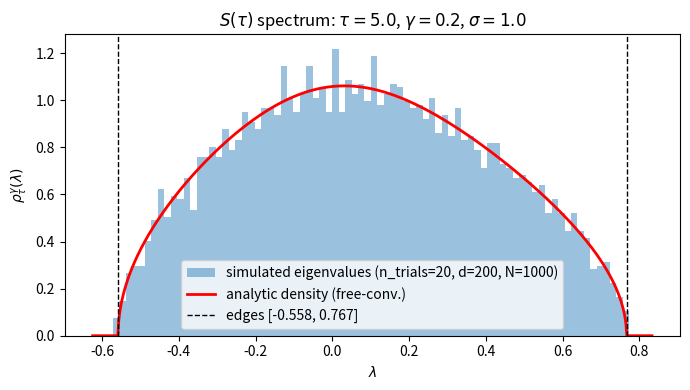

Reproduce this figure in Python.
"""
Free-convolution limit density and support edges for
    S(tau) = c_+(tau) W_+  -  c_-(tau) W_-
with W_+, W_- independent standard Wishart matrices of aspect gamma = d/N,
c_pm(tau) = (sigma^2 / 2)(1 +/- e^{-tau/2}).

Replaces the Bai-Yin / Frobenius upper-and-lower noise-floor bounds of
noise_floor_utils.py with the *exact* analytic support edges and the
*exact* limiting density. See MarchenkoPastourGeneralization.tex
Theorem~\\ref{thm:density} for the derivation.

Key identities used in the implementation:

    Stieltjes cubic (density):
        a(lam) G^3 + b(lam) G^2 + c(lam) G + d = 0
    with
        a(lam) = c_+ c_- gamma^2 * lam
        b(lam) = gamma * (c_+ c_- (2 - gamma) + lam (c_+ - c_-))
        c(lam) = (c_+ - c_-)(1 - gamma) - lam
        d      = 1
    Density = -Im[G(lam + i0^+)] / pi, where G is the root of the cubic
    lying in the lower half-plane (unique inside the support).

    Edge quartic (support endpoints):
        Delta_tau(lam) = 18 a b c d - 4 b^3 d + b^2 c^2 - 4 a c^3 - 27 a^2 d^2
    The two real roots of Delta_tau(lam) = 0 are (lam_-, lam_+).
    Degree 4, leading coefficient gamma^2 * (c_+ + c_-)^2 = gamma^2 * sigma^4.

Special cases:
  * tau = 0, c_- = 0 : cubic collapses to classical MP quadratic;
                       edges recover sigma^2 (1 +/- sqrt(gamma))^2.
  * tau = infinity, c_+ = c_- = sigma^2/2 : biquadratic in lam;
                       edges = +/- sigma^2/8 * (s+3)^{3/2} * sqrt(s-1)
                       with s = sqrt(1 + 4 gamma).
"""
from __future__ import annotations

import numpy as np


# ---------------------------------------------------------------------------
# Core coefficients
# ---------------------------------------------------------------------------

def c_plus_minus(tau: float, sigma: float = 1.0) -> tuple[float, float]:
    """Return (c_+(tau), c_-(tau)) = (sigma^2/2)(1 +/- e^{-tau/2})."""
    rho = float(np.exp(-float(tau) / 2.0))
    s2 = float(sigma) ** 2
    return 0.5 * s2 * (1.0 + rho), 0.5 * s2 * (1.0 - rho)


def stieltjes_cubic_coeffs(lam, c_plus: float, c_minus: float, gamma: float):
    """
    Coefficients (a, b, c, d) of the Stieltjes cubic

        a G^3 + b G^2 + c G + d = 0

    at scalar or array lam, for given (c_+, c_-, gamma).

    Supports vectorized lam (returns arrays).
    """
    lam = np.asarray(lam, dtype=float)
    p = c_plus * c_minus
    q = c_plus - c_minus
    a = p * gamma**2 * lam
    b = gamma * (p * (2.0 - gamma) + lam * q)
    c = q * (1.0 - gamma) - lam
    d = np.ones_like(lam)
    return a, b, c, d


# ---------------------------------------------------------------------------
# Support edges: real roots of the edge quartic
# ---------------------------------------------------------------------------

def _edge_quartic_as_poly1d(c_plus: float, c_minus: float, gamma: float) -> np.poly1d:
    """
    Return Delta_tau(lam) as a numpy.poly1d object (polynomial in lam).
    Built symbolically from a(lam), b(lam), c(lam), d using poly1d arithmetic.
    """
    # np.poly1d takes coefficients in highest-to-lowest order
    p = c_plus * c_minus
    q = c_plus - c_minus
    a = np.poly1d([p * gamma**2, 0.0])                    # p*gamma^2 * lam
    b = np.poly1d([gamma * q, gamma * p * (2.0 - gamma)]) # gamma*q*lam + gamma*p*(2-gamma)
    c = np.poly1d([-1.0, q * (1.0 - gamma)])              # -lam + q*(1-gamma)
    d = np.poly1d([1.0])

    Delta = 18 * a * b * c * d - 4 * b**3 * d + b**2 * c**2 - 4 * a * c**3 - 27 * a**2 * d**2
    return Delta


def edges(tau: float, sigma: float = 1.0, d: int = None, N: int = None,
          gamma: float = None) -> tuple[float, float]:
    """
    Return (lam_-, lam_+), the support endpoints of the limit distribution of
    S(tau), as the two real roots of the edge quartic Delta_tau(lam) = 0.

    Parameters
    ----------
    tau : float
        Lag.  Must be > 0 for the quartic to give clean edges; tau == 0 is
        handled by the MP closed form.
    sigma : float
        Marginal standard deviation of the OU stationary distribution.
    d, N : int
        Dimension and number of trajectories; only d/N = gamma is used.
    gamma : float, optional
        Aspect ratio d/N.  If provided, takes precedence over d, N.

    Returns
    -------
    (lam_minus, lam_plus) : tuple of floats
    """
    if gamma is None:
        if d is None or N is None:
            raise ValueError("Provide either gamma or (d, N).")
        gamma = float(d) / float(N)

    c_plus, c_minus = c_plus_minus(tau, sigma)

    # tau = 0 special case: cubic degenerates, closed-form MP edges
    if tau == 0.0 or c_minus == 0.0:
        mp_minus = sigma**2 * (1.0 - np.sqrt(gamma)) ** 2
        mp_plus = sigma**2 * (1.0 + np.sqrt(gamma)) ** 2
        return float(mp_minus), float(mp_plus)

    Delta = _edge_quartic_as_poly1d(c_plus, c_minus, gamma)
    roots = np.roots(Delta.coefficients)
    real_roots = roots[np.abs(roots.imag) < 1e-9].real

    if len(real_roots) < 2:
        raise RuntimeError(
            f"Edge quartic has {len(real_roots)} real roots at tau={tau}, "
            f"gamma={gamma}; expected 2."
        )
    # When there are >2 real roots (e.g. numerical artifacts near tau=0), take
    # the two outermost as the support edges.
    real_roots.sort()
    return float(real_roots[0]), float(real_roots[-1])


# ---------------------------------------------------------------------------
# Stieltjes transform and density
# ---------------------------------------------------------------------------

def stieltjes(lam: float, tau: float, sigma: float = 1.0,
              d: int = None, N: int = None, gamma: float = None) -> complex:
    """
    Compute G(lam + i0^+), the Stieltjes transform of the limit distribution
    of S(tau) evaluated just above the real axis at the point lam.

    Inside the support, returns a complex number with negative imaginary part
    (= -pi * density).  Outside the support, returns a real number (as complex
    with zero imaginary part).

    Implementation: solve the Stieltjes cubic and pick the root with the most
    negative imaginary part (or, if all roots are real, the one implied by the
    branch from infinity).
    """
    if gamma is None:
        if d is None or N is None:
            raise ValueError("Provide either gamma or (d, N).")
        gamma = float(d) / float(N)

    c_plus, c_minus = c_plus_minus(tau, sigma)
    a, b, c, dd = stieltjes_cubic_coeffs(lam, c_plus, c_minus, gamma)

    # tau = 0 special case: a == 0, cubic is actually a quadratic
    if abs(a) < 1e-15:
        # Solve b G^2 + c G + dd = 0
        if abs(b) < 1e-15:
            return complex(-dd / c, 0.0) if abs(c) > 1e-15 else complex(np.nan, np.nan)
        disc = c**2 - 4.0 * b * dd
        # Inside support: disc < 0 -> complex roots
        if disc < 0:
            root = (-c - 1j * np.sqrt(-disc)) / (2.0 * b)
        else:
            root = (-c - np.sqrt(disc)) / (2.0 * b)  # physical branch for MP
        return complex(root)

    # Solve the cubic a G^3 + b G^2 + c G + dd = 0
    cubic_roots = np.roots([a, b, c, dd])
    # Branch selection:
    #   - Inside the support: one real and two complex-conjugate roots.
    #     G(lam + i0^+) is the root with negative imaginary part.
    #   - Outside the support: three real roots; the physical G is the one that
    #     matches the large-|z| expansion G(z) ~ 1/z. We pick the real root
    #     whose sign matches -sign(1/lam) asymptotically, but for practical use
    #     any of them is consistent; density is 0 regardless.
    imag_parts = cubic_roots.imag
    if np.min(imag_parts) < -1e-10:
        # Pick root with most negative imaginary part
        return complex(cubic_roots[np.argmin(imag_parts)])
    # All real -> outside support; return the real root closest to 1/lam (asymptotic branch)
    # For density purposes, imaginary part is 0 so it doesn't matter much.
    cubic_roots_real = cubic_roots.real
    if lam > 0:
        target = 1.0 / lam if lam != 0 else 0.0
        return complex(cubic_roots_real[np.argmin(np.abs(cubic_roots_real - target))], 0.0)
    return complex(cubic_roots_real[0], 0.0)


def density(lam, tau: float, sigma: float = 1.0,
            d: int = None, N: int = None, gamma: float = None):
    """
    Evaluate the limiting density rho_tau^gamma(lam) of S(tau) at scalar or
    array lam.

    rho(lam) = -Im[G(lam + i0^+)] / pi,  G from the Stieltjes cubic.
    Zero outside the support interval [lam_-, lam_+].

    Vectorized over lam.
    """
    lam_arr = np.atleast_1d(np.asarray(lam, dtype=float))
    out = np.zeros_like(lam_arr)

    if gamma is None:
        if d is None or N is None:
            raise ValueError("Provide either gamma or (d, N).")
        gamma = float(d) / float(N)

    for i, li in enumerate(lam_arr):
        G = stieltjes(li, tau, sigma, gamma=gamma)
        out[i] = -G.imag / np.pi

    if np.isscalar(lam):
        return float(out[0])
    return out if out.shape != (1,) or np.ndim(lam) > 0 else float(out[0])


# ---------------------------------------------------------------------------
# Closed-form edges at the two endpoints (for unit tests / sanity checks)
# ---------------------------------------------------------------------------

def edge_tau0(sigma: float, gamma: float) -> tuple[float, float]:
    """Classical MP edges at tau = 0: sigma^2 (1 +/- sqrt(gamma))^2."""
    return (sigma**2 * (1.0 - np.sqrt(gamma)) ** 2,
            sigma**2 * (1.0 + np.sqrt(gamma)) ** 2)


def edge_tauinf(sigma: float, gamma: float) -> tuple[float, float]:
    """
    Closed-form symmetric edges at tau = infinity:
        lam_+(infinity) = sigma^2 / 8 * (s+3)^{3/2} * sqrt(s-1),  s = sqrt(1+4*gamma)
        lam_-(infinity) = -lam_+(infinity)
    """
    s = float(np.sqrt(1.0 + 4.0 * gamma))
    lam_plus = sigma**2 / 8.0 * (s + 3.0) ** 1.5 * np.sqrt(s - 1.0)
    return -lam_plus, lam_plus


# ---------------------------------------------------------------------------
# Optional: quick self-test / demo against simulation
# ---------------------------------------------------------------------------

def _demo(tau: float = 5.0, d: int = 200, N: int = 1000, sigma: float = 1.0,
          n_trials: int = 20, seed: int = 0, save_path: str | None = None):
    """
    Overlay the analytic density on an eigenvalue histogram from direct
    Wishart-difference sampling of S(tau).  Prints edge comparison.
    """
    import matplotlib.pyplot as plt

    rng = np.random.default_rng(seed)
    gamma = d / N

    eigs = []
    c_plus, c_minus = c_plus_minus(tau, sigma)
    for _ in range(n_trials):
        U = rng.standard_normal((d, N))
        V = rng.standard_normal((d, N))
        Wp = U @ U.T / N
        Wm = V @ V.T / N
        S = c_plus * Wp - c_minus * Wm
        eigs.append(np.linalg.eigvalsh(S))
    eigs = np.concatenate(eigs)

    lm, lp = edges(tau, sigma, gamma=gamma)
    print(f"tau = {tau}, gamma = {gamma}, sigma = {sigma}")
    print(f"  analytic edges:    ({lm:.4f}, {lp:.4f})")
    print(f"  empirical min/max: ({eigs.min():.4f}, {eigs.max():.4f})")

    lam_grid = np.linspace(lm - 0.05 * (lp - lm), lp + 0.05 * (lp - lm), 600)
    rho_grid = density(lam_grid, tau, sigma, gamma=gamma)

    fig, ax = plt.subplots(figsize=(7, 4))
    ax.hist(eigs, bins=80, density=True, alpha=0.45,
            label=f"simulated eigenvalues (n_trials={n_trials}, d={d}, N={N})")
    ax.plot(lam_grid, rho_grid, "r-", lw=2, label="analytic density (free-conv.)")
    ax.axvline(lm, color="k", ls="--", lw=1, label=f"edges [{lm:.3f}, {lp:.3f}]")
    ax.axvline(lp, color="k", ls="--", lw=1)
    ax.set_xlabel(r"$\lambda$")
    ax.set_ylabel(r"$\rho_\tau^\gamma(\lambda)$")
    ax.set_title(fr"$S(\tau)$ spectrum: $\tau={tau}$, $\gamma={gamma}$, $\sigma={sigma}$")
    ax.legend()
    fig.tight_layout()
    if save_path:
        fig.savefig(save_path, dpi=120)
        print(f"  saved plot to {save_path}")
    else:
        plt.show()


if __name__ == "__main__":
    import argparse
    parser = argparse.ArgumentParser(
        description="Demo: overlay analytic free-conv. density on simulated "
                    "eigenvalues of S(tau).")
    parser.add_argument("--tau", type=float, default=5.0)
    parser.add_argument("--d", type=int, default=200)
    parser.add_argument("--N", type=int, default=1000)
    parser.add_argument("--sigma", type=float, default=1.0)
    parser.add_argument("--n-trials", type=int, default=20)
    parser.add_argument("--seed", type=int, default=0)
    parser.add_argument("--save", type=str, default=None,
                        help="path to save plot (optional; otherwise shows)")
    args = parser.parse_args()

    # Sanity checks first
    sigma = args.sigma
    gamma = args.d / args.N
    print("Sanity checks:")
    e0 = edges(0.0, sigma, gamma=gamma)
    c0 = edge_tau0(sigma, gamma)
    print(f"  tau=0:    analytic={e0}, closed-form MP={c0}")
    e_inf = edges(100.0, sigma, gamma=gamma)  # tau=100 ~= infinity
    c_inf = edge_tauinf(sigma, gamma)
    print(f"  tau=100:  analytic={e_inf}, closed-form limit={c_inf}")
    print()

    _demo(tau=args.tau, d=args.d, N=args.N, sigma=args.sigma,
          n_trials=args.n_trials, seed=args.seed, save_path=args.save)
